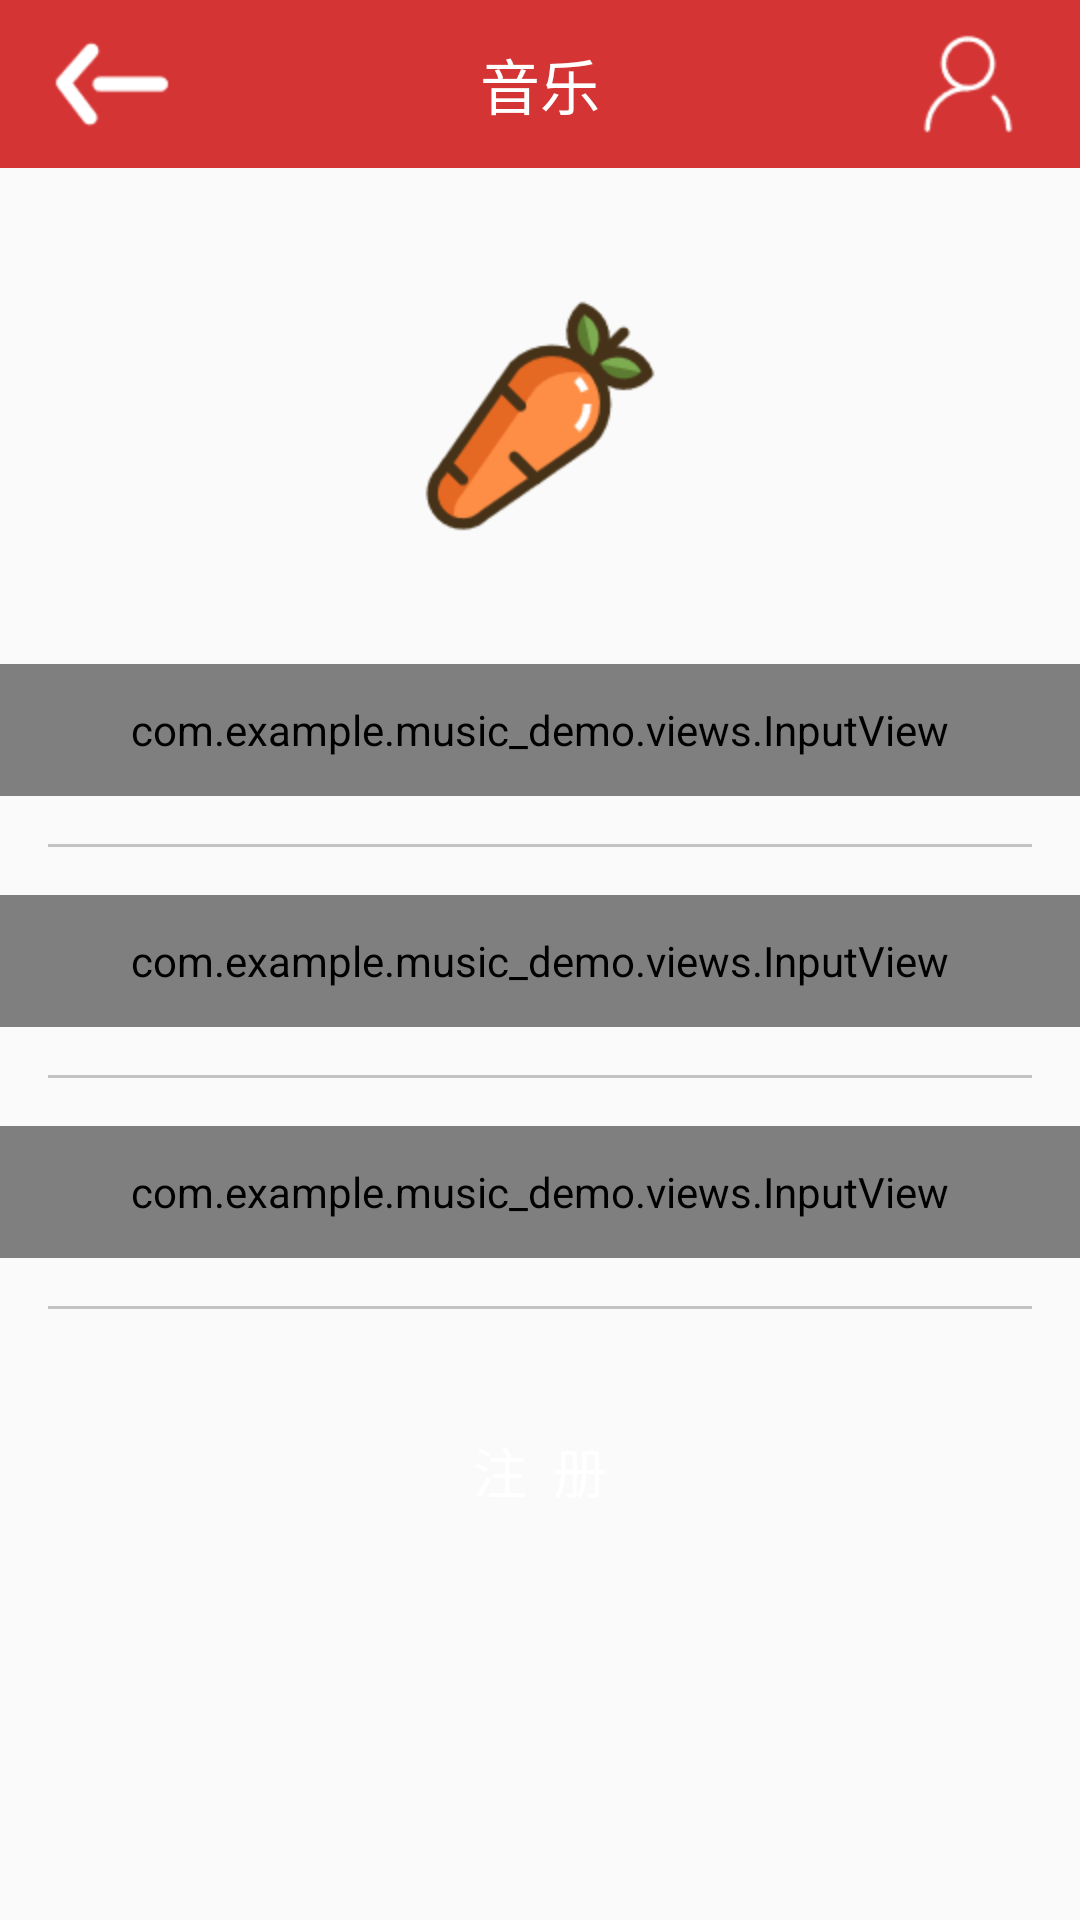

Reconstruct the res/layout file that produces this screen, plus the resources it refers to.
<!-- AndroidManifest.xml: application theme AppTheme -->
<!-- res/layout/activity_register.xml -->
<?xml version="1.0" encoding="utf-8"?>
<LinearLayout xmlns:android="http://schemas.android.com/apk/res/android"
    xmlns:app="http://schemas.android.com/apk/res-auto"
    xmlns:tools="http://schemas.android.com/tools"
    android:layout_width="match_parent"
    android:layout_height="match_parent"
    android:orientation="vertical"
    tools:context=".activities.LoginActivity">

    <include layout="@layout/nav_bar"/>

    <ImageView
        android:layout_width="wrap_content"
        android:layout_height="wrap_content"
        android:src="@mipmap/carrot"
        android:layout_gravity="center"
        android:layout_marginTop="@dimen/marginSize"/>

    <com.example.music_demo.views.InputView
        android:id="@+id/input_phone"
        android:layout_width="match_parent"
        android:layout_height="@dimen/inputViewHeight"
        android:layout_marginTop="@dimen/marginSize"
        app:input_icon="@mipmap/phone"
        app:input_hint="请输入手机号"
        app:is_password="false"
        >

    </com.example.music_demo.views.InputView>
    <View style="@style/line"/>

    <com.example.music_demo.views.InputView
        android:id="@+id/input_password"
        android:layout_width="match_parent"
        android:layout_height="@dimen/inputViewHeight"
        app:input_icon="@mipmap/password"
        app:input_hint="请输入密码"
        app:is_password="true"
        >

    </com.example.music_demo.views.InputView>

    <View style="@style/line"/>


    <com.example.music_demo.views.InputView
        android:id="@+id/input_password_confirm"
        android:layout_width="match_parent"
        android:layout_height="@dimen/inputViewHeight"
        app:input_icon="@mipmap/password"
        app:input_hint="请确认密码"
        app:is_password="true"
        >

    </com.example.music_demo.views.InputView>
    <View style="@style/line"/>

    <Button
        style="@style/commitBtn"
        android:text="注  册"
        android:layout_marginTop="@dimen/marginSize"
        android:onClick="onRegisterClick"
        />

</LinearLayout>
<!-- res/layout/nav_bar.xml (included above) -->
<?xml version="1.0" encoding="utf-8"?>
<FrameLayout
    xmlns:android="http://schemas.android.com/apk/res/android"
    android:layout_width="match_parent"
    android:layout_height="@dimen/navBarHeight"
    android:background="@color/mainColor">

    
    <ImageView
        android:id="@+id/iv_back"
        android:layout_width="wrap_content"
        android:layout_height="wrap_content"
        android:src="@mipmap/back"
        android:layout_marginLeft="@dimen/marginSize"
        android:layout_gravity="center_vertical"/>

    <TextView
        android:id="@+id/tv_title"
        android:layout_width="wrap_content"
        android:layout_height="wrap_content"
        android:textSize="@dimen/navBarTitleSize"
        android:textColor="@android:color/white"
        android:text="音乐"
        android:layout_gravity="center"
        />

    <ImageView
        android:id="@+id/iv_me"
        android:layout_width="wrap_content"
        android:layout_height="wrap_content"
        android:src="@mipmap/me"
        android:layout_marginRight="@dimen/marginSize"
        android:layout_gravity="right|center_vertical"/>

</FrameLayout>
<!-- resources referenced by this layout -->
<resources>
  <color name="mainColor">#D43433</color>
  <dimen name="inputViewHeight">44dp</dimen>
  <dimen name="marginSize">16dp</dimen>
  <dimen name="navBarHeight">56dp</dimen>
  <dimen name="navBarTitleSize">20sp</dimen>
  <!-- mipmap back: png bitmap (mipmap-hdpi, 474 bytes) -->
  <!-- mipmap carrot: png bitmap (mipmap-hdpi, 3577 bytes) -->
  <!-- mipmap me: png bitmap (mipmap-hdpi, 744 bytes) -->
  <!-- mipmap password: png bitmap (mipmap-hdpi, 489 bytes) -->
  <!-- mipmap phone: png bitmap (mipmap-hdpi, 778 bytes) -->
  <style name="commitBtn">
          <item name="android:layout_width">match_parent</item>
          <item name="android:layout_height">@dimen/btnHeight</item>
          <item name="android:textColor">@android:color/white</item>
          <item name="android:textSize">@dimen/titleSize</item>
          <item name="android:layout_marginLeft">@dimen/marginSize</item>
          <item name="android:layout_marginRight">@dimen/marginSize</item>
          <item name="android:gravity">center</item>
          <item name="android:background">@drawable/btn_commit_selector</item>
      </style>
  <style name="line">
          <item name="android:layout_height">1dp</item>
          <item name="android:layout_width">match_parent</item>
          <item name="android:background">@color/lineColor</item>
          <item name="android:layout_margin">@dimen/marginSize</item>
      </style>
  <style name="AppTheme" parent="Theme.AppCompat.Light.DarkActionBar">
          
          <item name="colorPrimaryDark">@color/mainColor</item>
          <item name="android:windowAnimationStyle">@style/AnimationActivity</item>
          
      </style>
  <dimen name="btnHeight">44dp</dimen>
  <dimen name="titleSize">18sp</dimen>
  <!-- drawable btn_commit_selector (drawable) -->
  <?xml version="1.0" encoding="utf-8"?>
  <selector xmlns:android="http://schemas.android.com/apk/res/android">
  
      <item android:state_focused="true" android:drawable="@drawable/btn_commit_h"/>
      <item android:state_pressed="true" android:drawable="@drawable/btn_commit_h"/>
      <item android:state_selected="true" android:drawable="@drawable/btn_commit_h"/>
  
  
      <item android:drawable="@drawable/btn_commit_n"/>
  </selector>
  <color name="lineColor">#C3C3C3</color>
  <style name="AnimationActivity" parent="@android:style/Animation.Activity">
          
          <item name="android:activityOpenEnterAnimation">@anim/open_enter</item>
          
          <item name="android:activityOpenExitAnimation">@anim/open_exit</item>
          
          <item name="android:activityCloseExitAnimation">@anim/close_exit</item>
          
          <item name="android:activityCloseEnterAnimation">@anim/close_enter</item>
      </style>
</resources>
